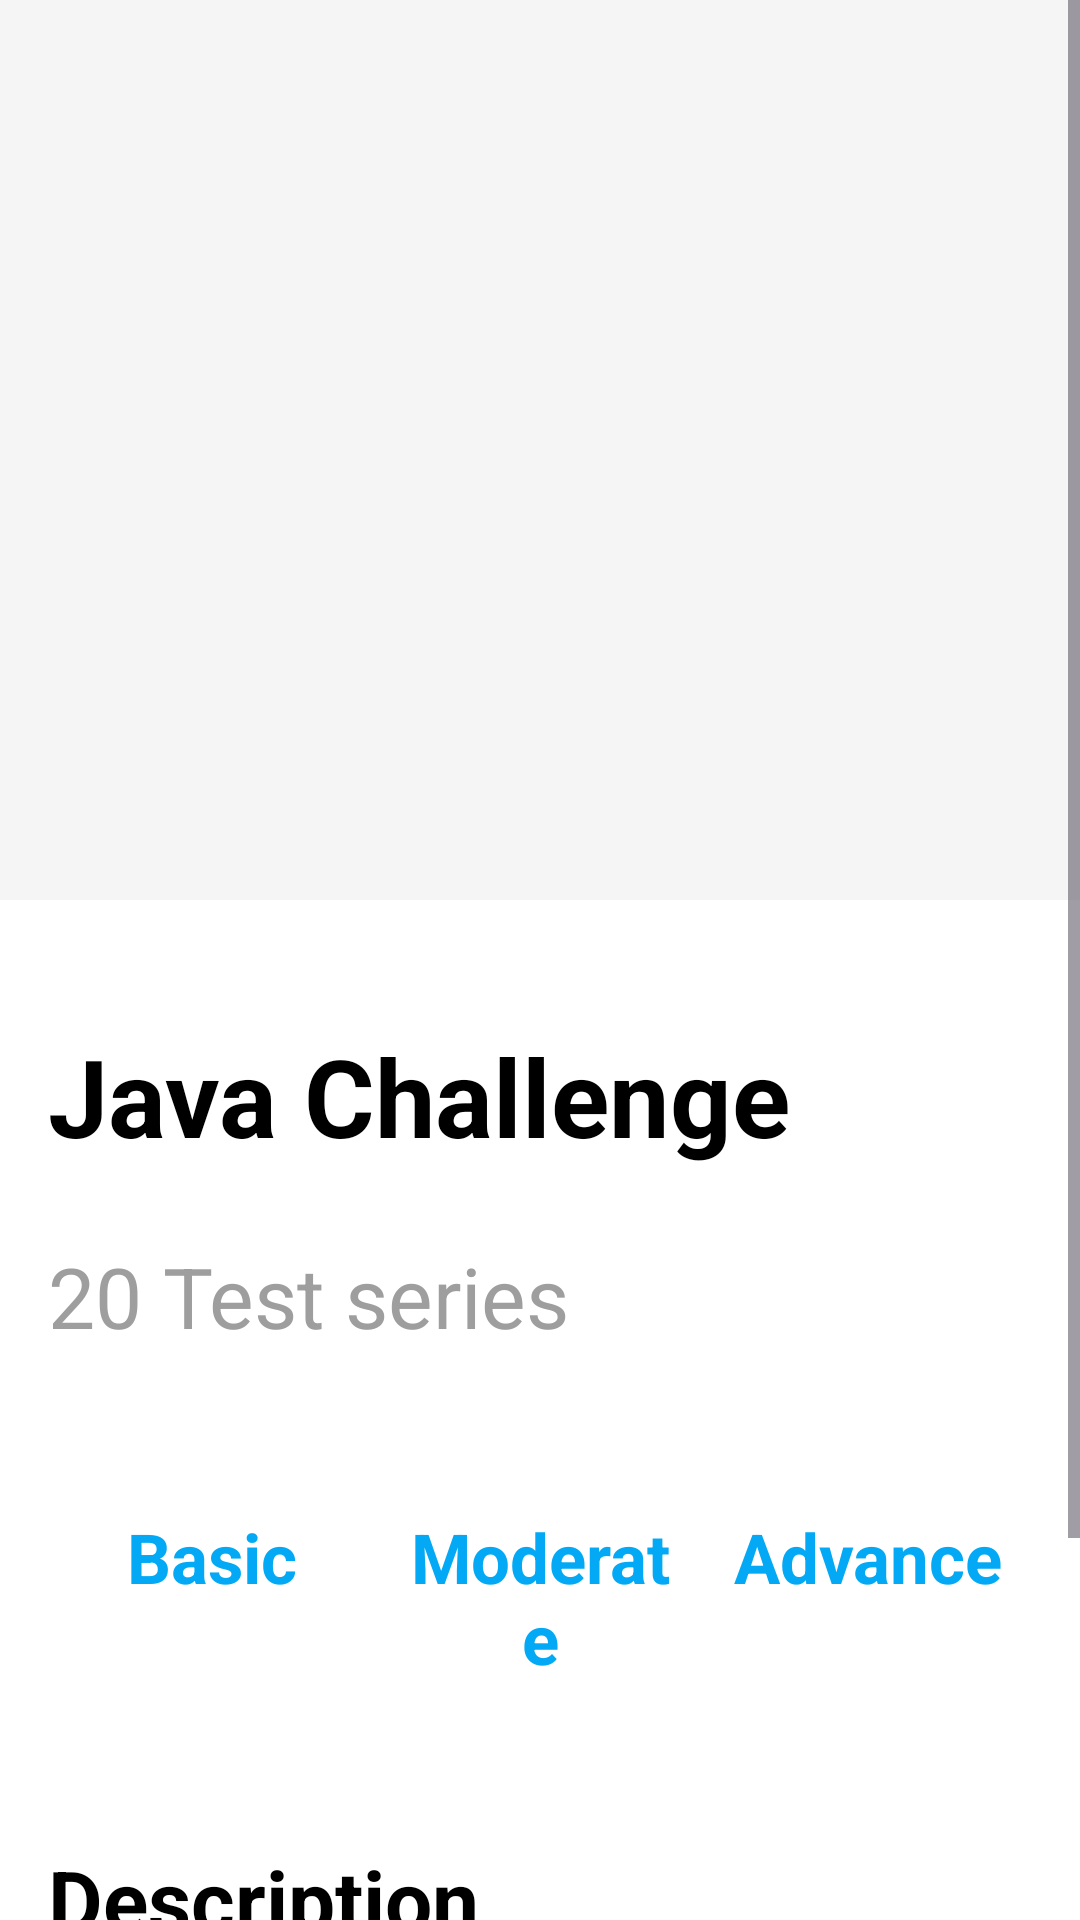

Produce the Android XML layout that renders to this screen, including the resource entries it uses.
<!-- AndroidManifest.xml: application theme Theme.CodingChallengesApp -->
<!-- res/layout/java_level.xml -->
<?xml version="1.0" encoding="utf-8"?>
<ScrollView xmlns:android="http://schemas.android.com/apk/res/android"
    xmlns:app="http://schemas.android.com/apk/res-auto"
    xmlns:tools="http://schemas.android.com/tools"
    android:layout_width="match_parent"
    android:layout_height="match_parent"
    android:background="#FFFFFF"
    tools:context=".LevelJava">

    <LinearLayout
        android:layout_width="match_parent"
        android:layout_height="wrap_content"
        android:orientation="vertical">

        
        <FrameLayout
            android:layout_width="match_parent"
            android:layout_height="300dp"
            android:background="#F5F5F5"
            android:layout_marginBottom="25dp">

            <ImageView
                android:layout_width="match_parent"
                android:layout_height="match_parent"
                android:scaleType="centerCrop"
                android:src="@drawable/laptop_man"/>
        </FrameLayout>
        <TextView
            android:layout_width="wrap_content"
            android:layout_height="wrap_content"
            android:layout_gravity="bottom|start"
            android:layout_margin="16dp"
            android:text="Java Challenge"
            android:textColor="#000000"
            android:textSize="36sp"
            android:textStyle="bold" />


        
        <TextView
            android:layout_width="match_parent"
            android:layout_height="wrap_content"
            android:layout_marginStart="16dp"
            android:layout_marginTop="8dp"
            android:layout_marginEnd="16dp"
            android:text="20 Test series"
            android:textColor="#9E9E9E"
            android:textSize="28sp" />

        
        <LinearLayout
            android:layout_width="match_parent"
            android:layout_height="wrap_content"
            android:layout_marginTop="45dp"
            android:orientation="horizontal"
            android:layout_marginLeft="16dp"
            android:layout_marginRight="16dp">

            <TextView
                android:id="@+id/basic_tab"
                android:layout_width="0dp"
                android:layout_height="wrap_content"
                android:layout_weight="1"
                android:gravity="center"
                android:padding="8dp"
                android:text="Basic"
                android:textColor="#03A9F4"
                android:textSize="23sp"
                android:textStyle="bold"/>

            <TextView
                android:id="@+id/moderate_tab"
                android:layout_width="0dp"
                android:layout_height="wrap_content"
                android:layout_weight="1"
                android:gravity="center"
                android:padding="8dp"
                android:text="Moderate"
                android:textColor="#03A9F4"
                android:textSize="23sp"
                android:textStyle="bold"/>

            <TextView
                android:id="@+id/advance_tab"
                android:layout_width="0dp"
                android:layout_height="wrap_content"
                android:layout_weight="1"
                android:gravity="center"
                android:padding="8dp"
                android:text="Advance"
                android:textColor="#03A9F4"
                android:textSize="23sp"
                android:textStyle="bold"/>
        </LinearLayout>

        
        <TextView
            android:layout_width="match_parent"
            android:layout_height="wrap_content"
            android:layout_marginStart="16dp"
            android:layout_marginEnd="16dp"
            android:layout_marginTop="45dp"
            android:text="Description"
            android:textColor="#000000"
            android:textSize="28sp"
            android:textStyle="bold" />

        <TextView
            android:layout_width="match_parent"
            android:layout_height="wrap_content"
            android:layout_marginStart="16dp"
            android:layout_marginEnd="16dp"
            android:layout_marginTop="15dp"
            android:layout_marginBottom="24dp"
            android:text="Welcome To CodeQuest, The Ultimate Coding Challenge App That Empowers You To Sharpen Your Skills. Dive Into A World Of Problem-Solving And Innovation! 🚀"
            android:textColor="#000000"
            android:textSize="18sp" />
    </LinearLayout>
</ScrollView>
<!-- resources referenced by this layout -->
<resources>
  <style name="Theme.CodingChallengesApp" parent="Base.Theme.CodingChallengesApp" />
  <style name="Base.Theme.CodingChallengesApp" parent="Theme.Material3.DayNight.NoActionBar">
          
          
      </style>
</resources>
